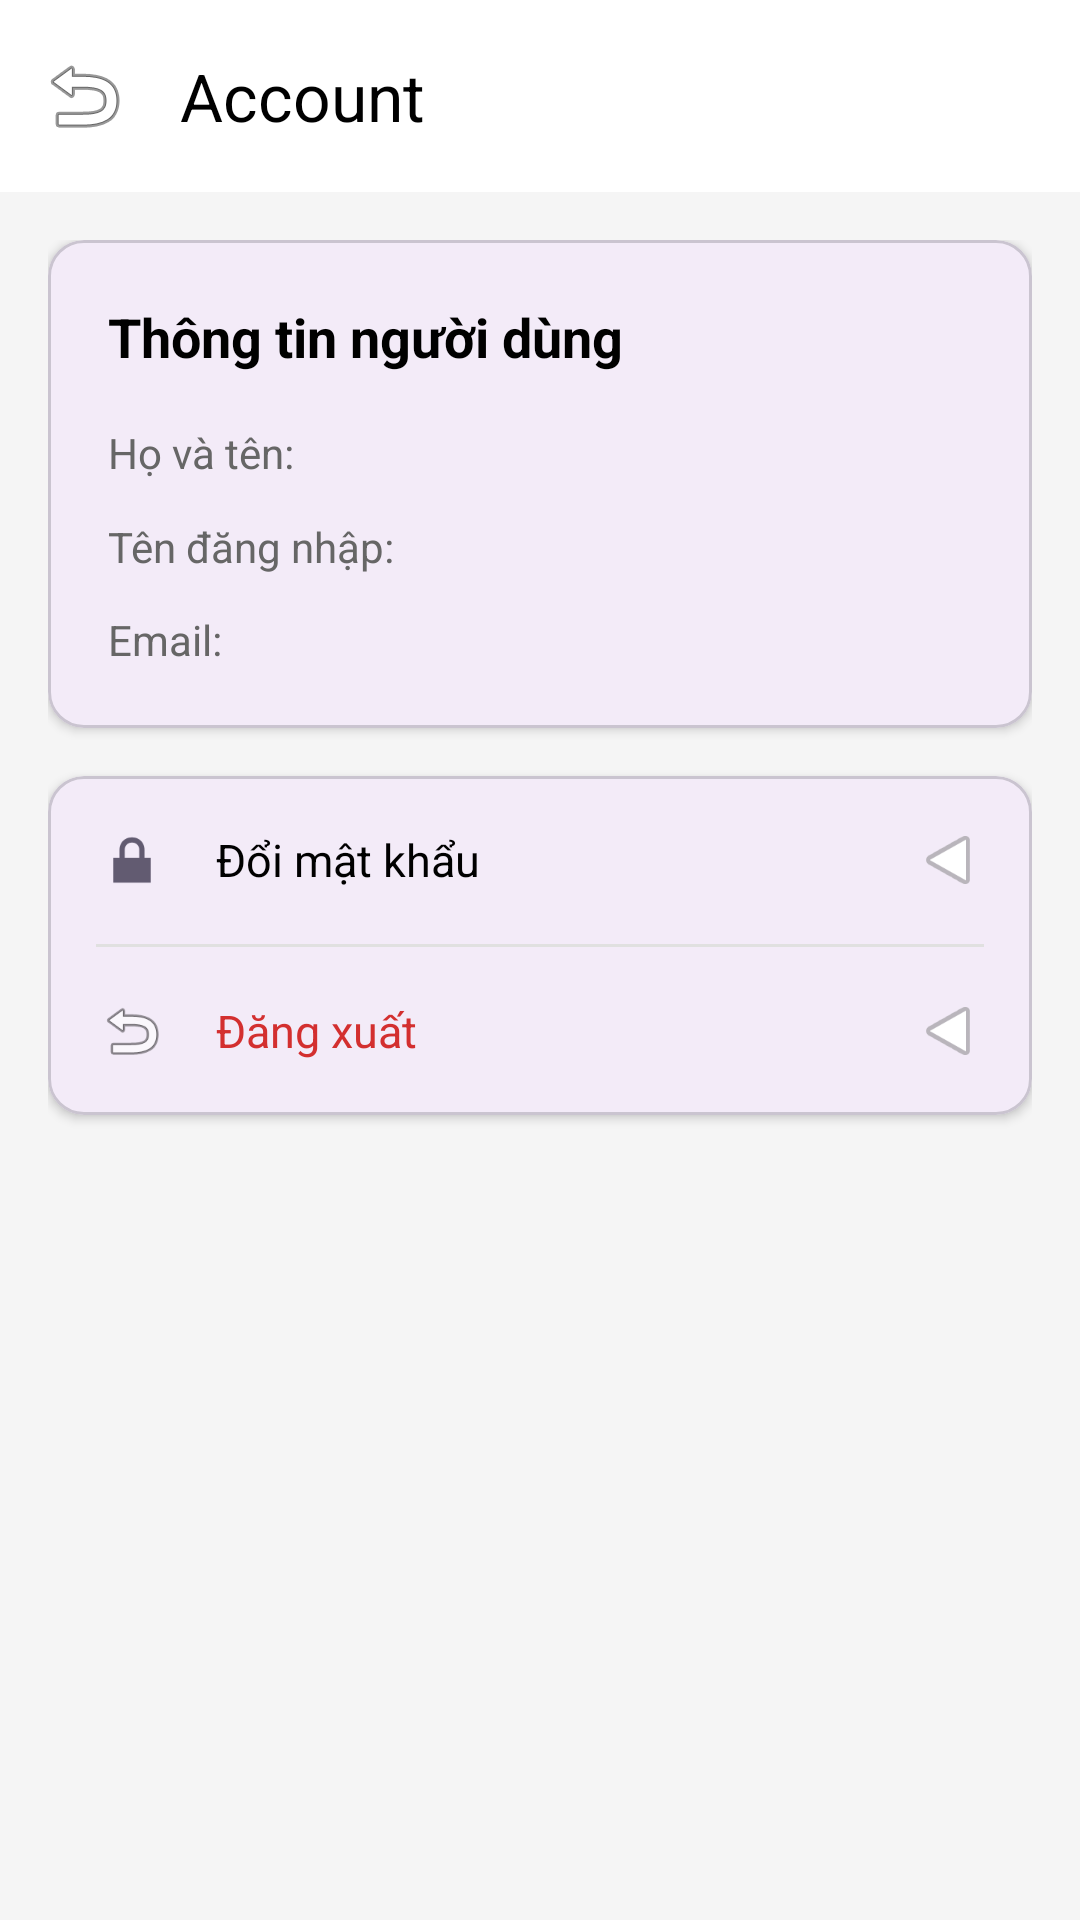

Produce the Android XML layout that renders to this screen, including the resource entries it uses.
<!-- AndroidManifest.xml: application theme Theme.Pro1122 -->
<!-- res/layout/activity_profile.xml -->
<?xml version="1.0" encoding="utf-8"?>
<androidx.constraintlayout.widget.ConstraintLayout xmlns:android="http://schemas.android.com/apk/res/android"
    xmlns:app="http://schemas.android.com/apk/res-auto"
    xmlns:tools="http://schemas.android.com/tools"
    android:layout_width="match_parent"
    android:layout_height="match_parent"
    android:background="#F5F5F5"
    tools:context=".ProfileActivity">

    
    <com.google.android.material.appbar.MaterialToolbar
        android:id="@+id/toolbar"
        android:layout_width="match_parent"
        android:layout_height="wrap_content"
        android:background="@color/white"
        android:elevation="4dp"
        app:title="@string/account"
        app:titleTextColor="@color/black"
        app:navigationIcon="@android:drawable/ic_menu_revert"
        app:layout_constraintTop_toTopOf="parent"
        app:layout_constraintStart_toStartOf="parent"
        app:layout_constraintEnd_toEndOf="parent" />

    <ScrollView
        android:layout_width="match_parent"
        android:layout_height="0dp"
        app:layout_constraintTop_toBottomOf="@id/toolbar"
        app:layout_constraintBottom_toBottomOf="parent"
        app:layout_constraintStart_toStartOf="parent"
        app:layout_constraintEnd_toEndOf="parent">

        <LinearLayout
            android:layout_width="match_parent"
            android:layout_height="wrap_content"
            android:orientation="vertical"
            android:padding="16dp">

            
            <com.google.android.material.card.MaterialCardView
                android:layout_width="match_parent"
                android:layout_height="wrap_content"
                android:layout_marginBottom="16dp"
                app:cardCornerRadius="12dp"
                app:cardElevation="2dp">

                <LinearLayout
                    android:layout_width="match_parent"
                    android:layout_height="wrap_content"
                    android:orientation="vertical"
                    android:padding="20dp">

                    <TextView
                        android:layout_width="wrap_content"
                        android:layout_height="wrap_content"
                        android:text="@string/user_info"
                        android:textSize="18sp"
                        android:textStyle="bold"
                        android:textColor="@color/black"
                        android:layout_marginBottom="16dp" />

                    <LinearLayout
                        android:layout_width="match_parent"
                        android:layout_height="wrap_content"
                        android:orientation="horizontal"
                        android:layout_marginBottom="12dp">

                        <TextView
                            android:layout_width="120dp"
                            android:layout_height="wrap_content"
                            android:text="@string/full_name_label"
                            android:textSize="14sp"
                            android:textColor="#666666" />

                        <TextView
                            android:id="@+id/tvFullName"
                            android:layout_width="0dp"
                            android:layout_height="wrap_content"
                            android:layout_weight="1"
                            android:text=""
                            android:textSize="15sp"
                            android:textColor="@color/black"
                            android:textStyle="bold" />
                    </LinearLayout>

                    <LinearLayout
                        android:layout_width="match_parent"
                        android:layout_height="wrap_content"
                        android:orientation="horizontal"
                        android:layout_marginBottom="12dp">

                        <TextView
                            android:layout_width="120dp"
                            android:layout_height="wrap_content"
                            android:text="@string/username_label"
                            android:textSize="14sp"
                            android:textColor="#666666" />

                        <TextView
                            android:id="@+id/tvUsername"
                            android:layout_width="0dp"
                            android:layout_height="wrap_content"
                            android:layout_weight="1"
                            android:text=""
                            android:textSize="14sp"
                            android:textColor="@color/black"
                            android:textStyle="bold" />
                    </LinearLayout>

                    <LinearLayout
                        android:layout_width="match_parent"
                        android:layout_height="wrap_content"
                        android:orientation="horizontal">

                        <TextView
                            android:layout_width="120dp"
                            android:layout_height="wrap_content"
                            android:text="@string/email_label"
                            android:textSize="14sp"
                            android:textColor="#666666" />

                        <TextView
                            android:id="@+id/tvEmail"
                            android:layout_width="0dp"
                            android:layout_height="wrap_content"
                            android:layout_weight="1"
                            android:text=""
                            android:textSize="14sp"
                            android:textColor="@color/black"
                            android:textStyle="bold" />
                    </LinearLayout>

                </LinearLayout>

            </com.google.android.material.card.MaterialCardView>

            
            <com.google.android.material.card.MaterialCardView
                android:layout_width="match_parent"
                android:layout_height="wrap_content"
                android:layout_marginBottom="16dp"
                app:cardCornerRadius="12dp"
                app:cardElevation="2dp">

                <LinearLayout
                    android:layout_width="match_parent"
                    android:layout_height="wrap_content"
                    android:orientation="vertical">

                    <LinearLayout
                        android:id="@+id/layoutChangePassword"
                        android:layout_width="match_parent"
                        android:layout_height="wrap_content"
                        android:orientation="horizontal"
                        android:padding="16dp"
                        android:gravity="center_vertical"
                        android:clickable="true"
                        android:focusable="true"
                        android:background="?attr/selectableItemBackground">

                        <ImageView
                            android:layout_width="24dp"
                            android:layout_height="24dp"
                            android:src="@android:drawable/ic_lock_lock"
                            android:layout_marginEnd="16dp"
                            android:contentDescription="@string/change_password_nav" />

                        <TextView
                            android:layout_width="0dp"
                            android:layout_height="wrap_content"
                            android:layout_weight="1"
                            android:text="@string/change_password_nav"
                            android:textSize="15sp"
                            android:textColor="@color/black" />

                        <ImageView
                            android:layout_width="24dp"
                            android:layout_height="24dp"
                            android:src="@android:drawable/ic_media_play"
                            android:rotation="180"
                            android:contentDescription="@string/change_password_nav" />
                    </LinearLayout>

                    <View
                        android:layout_width="match_parent"
                        android:layout_height="1dp"
                        android:background="#E0E0E0"
                        android:layout_marginStart="16dp"
                        android:layout_marginEnd="16dp" />

                    <LinearLayout
                        android:id="@+id/layoutLogout"
                        android:layout_width="match_parent"
                        android:layout_height="wrap_content"
                        android:orientation="horizontal"
                        android:padding="16dp"
                        android:gravity="center_vertical"
                        android:clickable="true"
                        android:focusable="true"
                        android:background="?attr/selectableItemBackground">

                        <ImageView
                            android:layout_width="24dp"
                            android:layout_height="24dp"
                            android:src="@android:drawable/ic_menu_revert"
                            android:layout_marginEnd="16dp"
                            android:contentDescription="@string/logout" />

                        <TextView
                            android:layout_width="0dp"
                            android:layout_height="wrap_content"
                            android:layout_weight="1"
                            android:text="@string/logout"
                            android:textSize="15sp"
                            android:textColor="#D32F2F" />

                        <ImageView
                            android:layout_width="24dp"
                            android:layout_height="24dp"
                            android:src="@android:drawable/ic_media_play"
                            android:rotation="180"
                            android:contentDescription="@string/logout" />
                    </LinearLayout>

                </LinearLayout>

            </com.google.android.material.card.MaterialCardView>

        </LinearLayout>

    </ScrollView>

</androidx.constraintlayout.widget.ConstraintLayout>
<!-- resources referenced by this layout -->
<resources>
  <string name="account">Account</string>
  <string name="change_password_nav">Đổi mật khẩu</string>
  <string name="email_label">Email:</string>
  <string name="full_name_label">Họ và tên:</string>
  <string name="logout">Đăng xuất</string>
  <string name="user_info">Thông tin người dùng</string>
  <string name="username_label">Tên đăng nhập:</string>
  <style name="Theme.Pro1122" parent="Base.Theme.Pro1122" />
  <style name="Base.Theme.Pro1122" parent="Theme.Material3.DayNight.NoActionBar">
          
          
      </style>
  <!-- not gathered from this repository: default colours our renderer supplied (Android Studio template values) -->
  <color name="black">#FF000000</color>
  <color name="white">#FFFFFFFF</color>
</resources>
